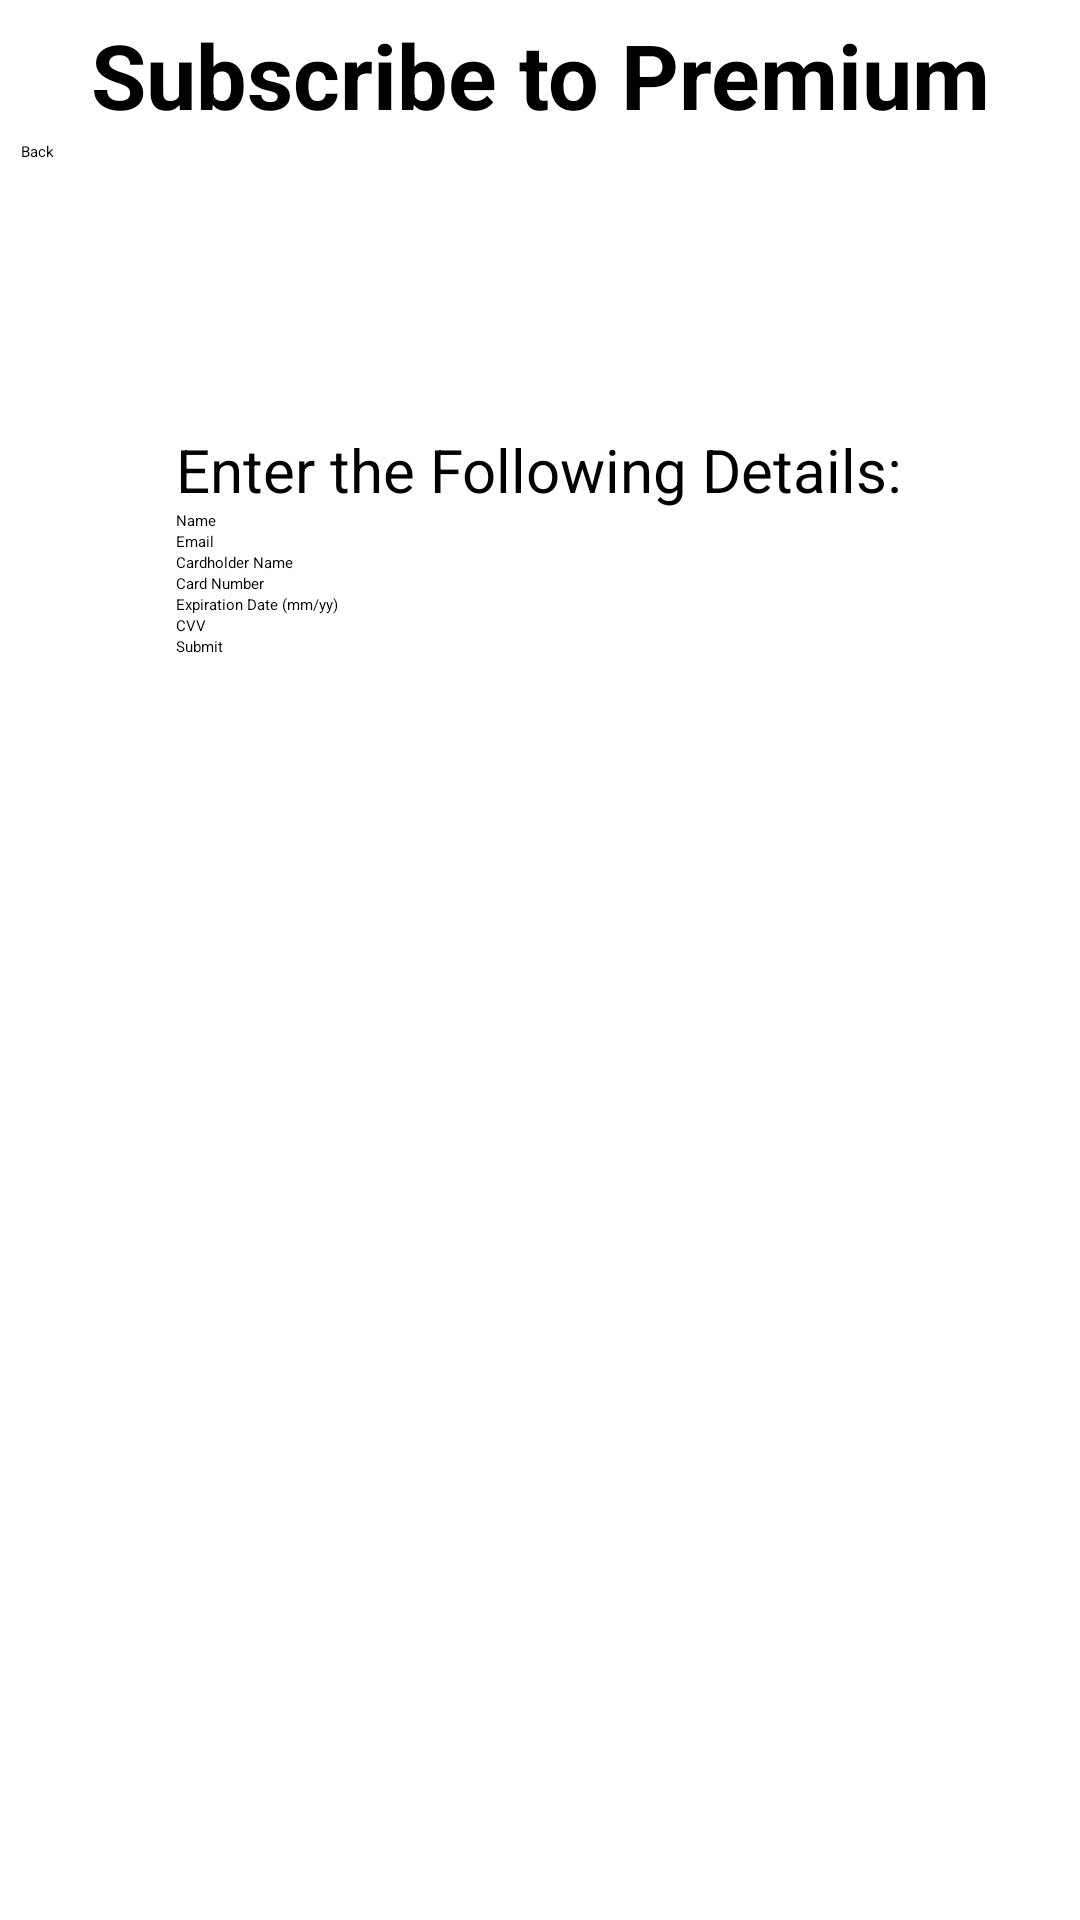

Reconstruct the res/layout file that produces this screen, plus the resources it refers to.
<!-- AndroidManifest.xml: application theme Theme.FoodLogger -->
<!-- res/layout/subscribe_premium.xml -->
<?xml version="1.0" encoding="utf-8"?>
<RelativeLayout xmlns:android="http://schemas.android.com/apk/res/android"
    xmlns:app="http://schemas.android.com/apk/res-auto"
    xmlns:tools="http://schemas.android.com/tools"
    android:layout_width="match_parent"
    android:layout_height="match_parent">

    <Button
        android:id="@+id/sub_back_btn"
        android:layout_width="76dp"
        android:layout_height="43dp"
        android:layout_alignParentStart="true"
        android:layout_alignParentLeft="true"
        android:layout_alignParentTop="true"
        android:layout_marginStart="7dp"
        android:layout_marginLeft="7dp"
        android:layout_marginTop="47dp"
        android:text="Back"
        app:layout_constraintBottom_toBottomOf="parent"
        app:layout_constraintEnd_toEndOf="parent"
        app:layout_constraintHorizontal_bias="0.018"
        app:layout_constraintStart_toStartOf="parent"
        app:layout_constraintTop_toTopOf="parent"
        app:layout_constraintVertical_bias="0.011" />

    <LinearLayout
        android:layout_width="wrap_content"
        android:orientation="vertical"
        android:layout_height="wrap_content"
        android:layout_alignParentTop="true"
        android:layout_centerHorizontal="true"
        android:layout_marginTop="122dp"
        android:id="@+id/linearLayout2">

        <TextView
            android:id="@+id/textView2"
            android:layout_width="match_parent"
            android:layout_height="wrap_content"
            android:layout_below="@+id/linearLayout2"
            android:layout_centerHorizontal="true"
            android:layout_marginTop="21dp"
            android:text="Enter the Following Details:"
            android:textSize="20dp"/>

        <EditText
            android:id="@+id/nameInput"
            android:layout_width="match_parent"
            android:layout_height="wrap_content"
            android:ems="10"
            android:hint="Name"
            android:inputType="textPersonName" />

        <EditText
            android:id="@+id/emailInput"
            android:layout_width="match_parent"
            android:layout_height="wrap_content"
            android:ems="10"
            android:hint="Email"
            android:inputType="textEmailAddress" />

        <EditText
            android:id="@+id/cardholdernameInput"
            android:layout_width="match_parent"
            android:layout_height="wrap_content"
            android:layout_below="@+id/linearLayout2"
            android:layout_centerHorizontal="true"
            android:ems="10"
            android:hint="Cardholder Name"
            android:inputType="textPersonName" />
        <EditText
            android:id="@+id/cardnumberInput"
            android:layout_width="match_parent"
            android:layout_height="wrap_content"
            android:layout_below="@+id/linearLayout2"
            android:layout_centerHorizontal="true"
            android:ems="10"
            android:hint="Card Number"
            android:inputType="number" />
        <EditText
            android:id="@+id/expirationdateInput"
            android:layout_width="match_parent"
            android:layout_height="wrap_content"
            android:layout_below="@+id/linearLayout2"
            android:layout_centerHorizontal="true"
            android:ems="10"
            android:hint="Expiration Date (mm/yy)"
            android:inputType="text" />
        <EditText
            android:id="@+id/cvvInput"
            android:layout_width="match_parent"
            android:layout_height="wrap_content"
            android:layout_below="@+id/linearLayout2"
            android:layout_centerHorizontal="true"
            android:ems="10"
            android:hint="CVV"
            android:inputType="number" />

        <Button
            android:id="@+id/submitButton"
            android:layout_width="match_parent"
            android:layout_height="wrap_content"
            android:text="Submit" />
    </LinearLayout>

    <EditText
        android:id="@+id/editTextTextPersonName"
        android:layout_width="397dp"
        android:layout_height="50dp"
        android:ems="10"
        android:inputType="textPersonName"
        android:text="Subscribe to Premium"
        android:gravity="center"
        android:textSize="30dp"
        android:textStyle="bold"/>

</RelativeLayout>
<!-- resources referenced by this layout -->
<resources>

</resources>
